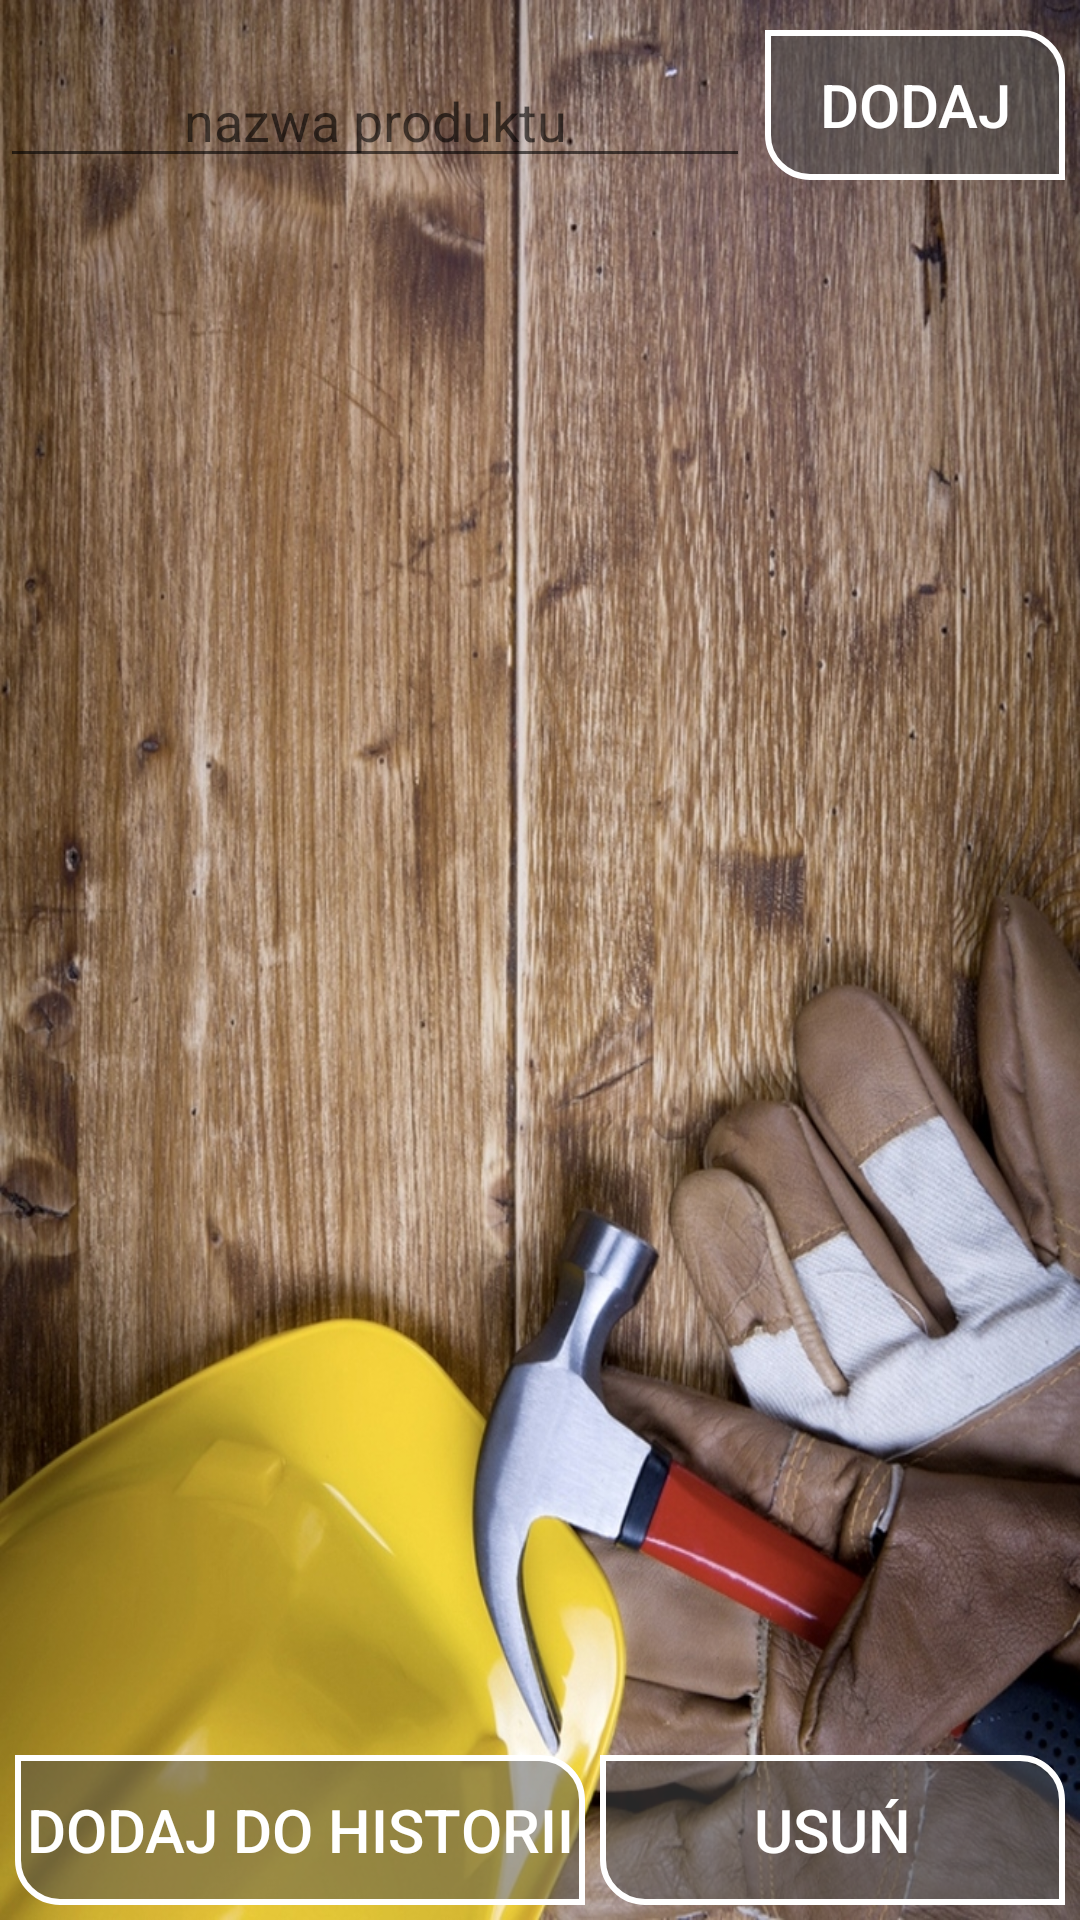

Write the Android layout XML for this screen, with the resource values it uses.
<!-- AndroidManifest.xml: application theme AppTheme -->
<!-- res/layout/actual_shopping_list.xml -->
<?xml version="1.0" encoding="utf-8"?>
<RelativeLayout xmlns:android="http://schemas.android.com/apk/res/android"
    android:layout_width="match_parent"
    android:layout_height="match_parent"
    android:background="@drawable/remont"
    android:orientation="vertical">

    <RelativeLayout
        android:id="@+id/main_relative_with_listview_and_fields_to_type"
        android:layout_width="wrap_content"
        android:layout_height="wrap_content"
        android:layout_marginTop="10dp">

        <EditText
            android:layout_width="fill_parent"
            android:layout_height="wrap_content"
            android:layout_marginRight="5dp"
            android:layout_toLeftOf="@+id/button_to_add_to_list"
            android:gravity="center"
            android:singleLine="true"
            android:id="@+id/ed_to_write_product_to_buy"
            android:layout_marginTop="8dp"
            android:hint="nazwa produktu" />

        <Button
            android:id="@+id/button_to_add_to_list"
            android:layout_width="100dp"
            android:background="@drawable/button_appearance_2"
            android:layout_height="50dp"
            android:layout_alignParentRight="true"
            android:layout_marginRight="5dp"
            android:textColor="@color/white"
            android:textSize="20dp"
            android:text="dodaj" />

    </RelativeLayout>

    <RelativeLayout
        android:layout_width="fill_parent"
        android:layout_height="fill_parent"
        android:layout_alignParentBottom="true"
        android:layout_below="@+id/main_relative_with_listview_and_fields_to_type">

        <ListView
            android:id="@+id/today_shopping_listview"
            android:layout_width="fill_parent"
            android:layout_height="fill_parent"
            android:layout_marginBottom="5dp"
            android:layout_marginLeft="5dp"
            android:layout_marginRight="5dp"
            android:layout_above="@+id/button_to_put_items_to_history"
            android:layout_marginTop="5dp">

        </ListView>

        <Button
            android:layout_width="190dp"
            android:layout_height="50dp"
            android:text="dodaj do historii"
            android:id="@+id/button_to_put_items_to_history"
            android:layout_marginBottom="5dp"
            android:layout_marginLeft="5dp"
            android:textSize="20dp"
            android:layout_alignParentBottom="true"
            android:layout_alignParentLeft="true"
            android:textColor="@color/white"
            android:background="@drawable/button_appearance_2"
            android:layout_centerHorizontal="true"
            />
        <Button
            android:layout_width="wrap_content"
            android:layout_height="50dp"
            android:layout_alignParentBottom="true"
            android:layout_marginBottom="5dp"
            android:background="@drawable/button_appearance_2"
            android:layout_marginRight="5dp"
            android:textSize="20dp"
            android:layout_marginLeft="5dp"
            android:textColor="@color/white"
            android:layout_toRightOf="@+id/button_to_put_items_to_history"
            android:id="@+id/button_delete_checked_items"
            android:layout_alignParentRight="true"
            android:text="usuń"/>

    </RelativeLayout>


</RelativeLayout>
<!-- resources referenced by this layout -->
<resources>
  <color name="white">#FFFFFF</color>
  <!-- drawable button_appearance_2 (drawable) -->
  <?xml version="1.0" encoding="utf-8"?>
  <shape xmlns:android="http://schemas.android.com/apk/res/android" android:shape="rectangle" >
      <corners
          android:topLeftRadius="0dp"
          android:topRightRadius="14dp"
          android:bottomLeftRadius="14dp"
          android:bottomRightRadius="0dp"
          />
      <solid
          android:color="#804F4F4F"
          />
      <size
          android:width="270dp"
          android:height="60dp"
          />
      <stroke
          android:width="2dp"
          android:color="#FFFFFF"
          />
  </shape>
  <!-- drawable remont: jpg bitmap (drawable-hdpi, 270626 bytes) -->
  <style name="AppTheme" parent="Base.Theme.AppCompat.Light.DarkActionBar">
          
          <item name="colorPrimary">@color/colorPrimary</item>
          <item name="colorPrimaryDark">@color/colorPrimaryDark</item>
          <item name="colorAccent">@color/colorAccent</item>
      </style>
  <color name="colorPrimary">#3F51B5</color>
  <color name="colorPrimaryDark">#303F9F</color>
  <color name="colorAccent">#FF4081</color>
</resources>
